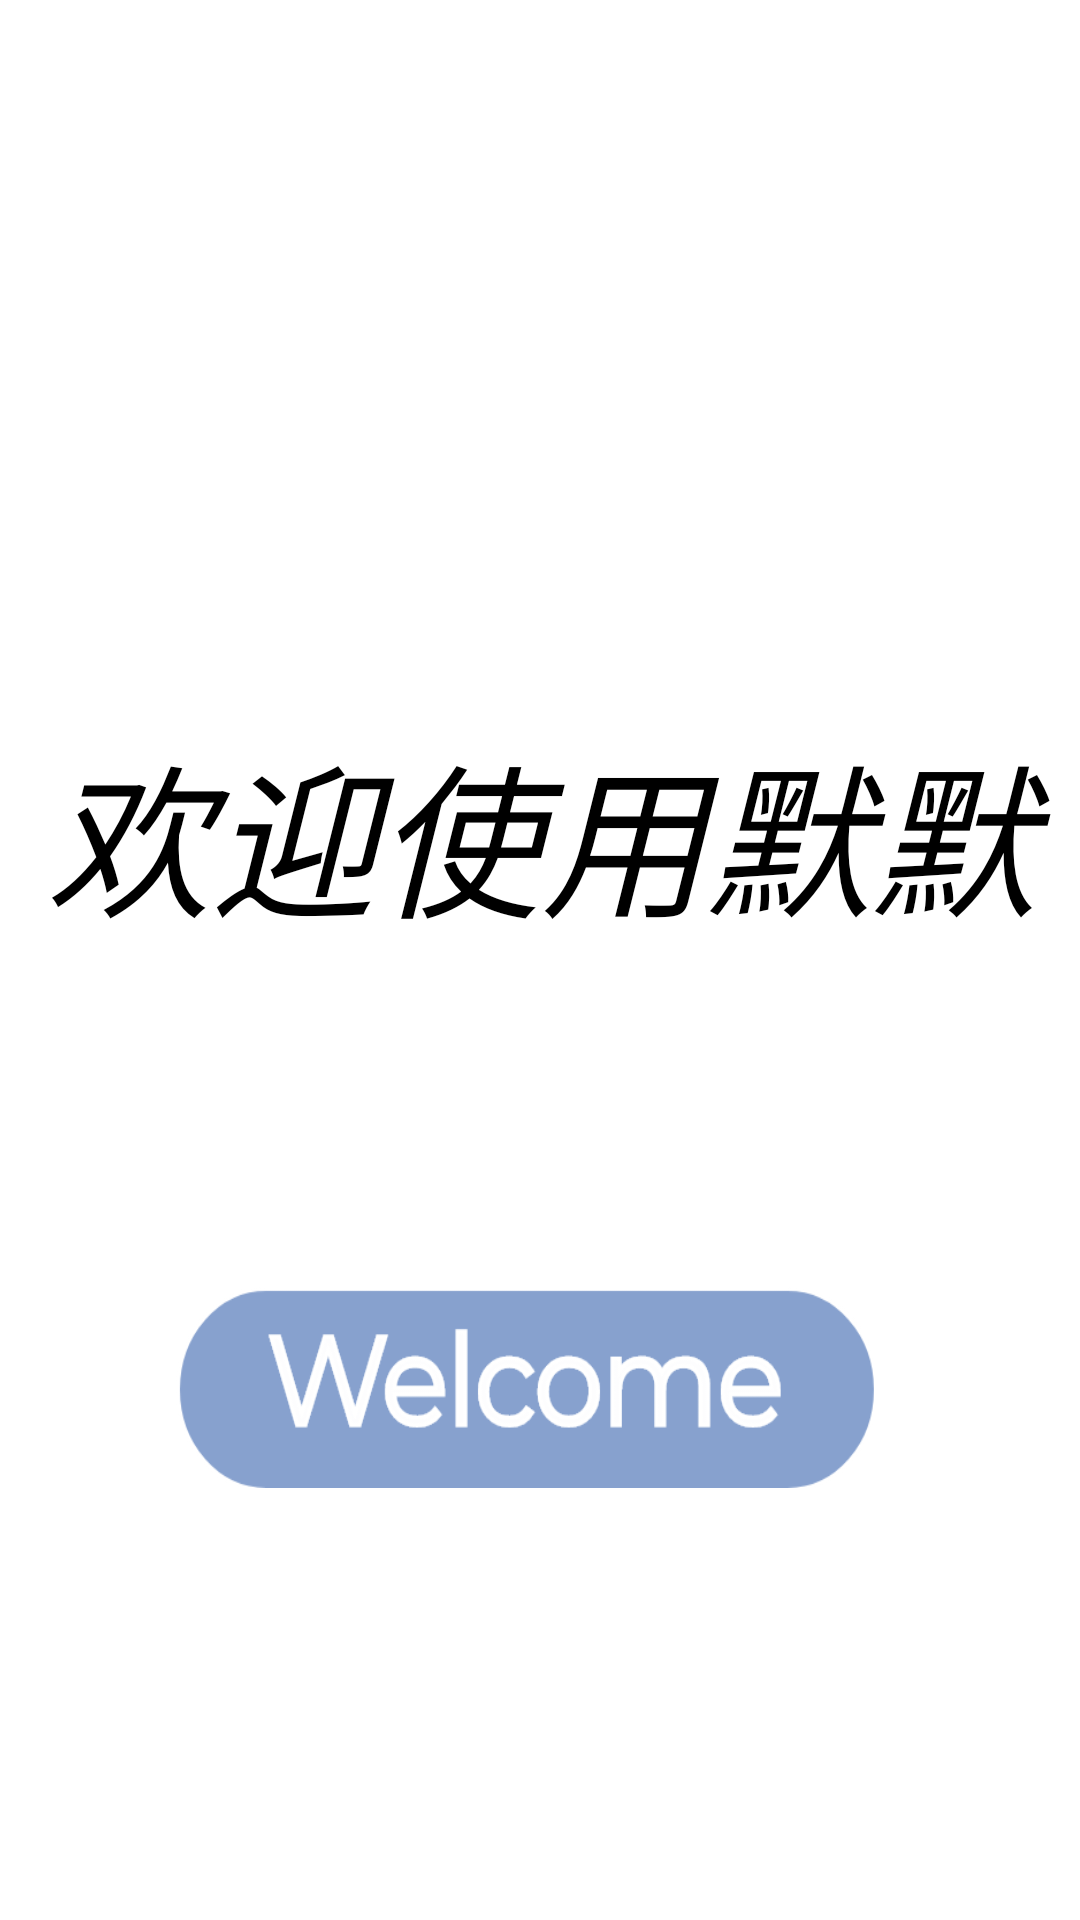

The Android layout XML behind this screen, and the referenced resources:
<!-- AndroidManifest.xml: activity theme QMUI.Compat.NoActionBar -->
<!-- res/layout/activity_hello.xml -->
<?xml version="1.0" encoding="utf-8"?>
<androidx.constraintlayout.widget.ConstraintLayout xmlns:android="http://schemas.android.com/apk/res/android"
    xmlns:app="http://schemas.android.com/apk/res-auto"
    android:layout_width="match_parent"
    android:layout_height="match_parent"
    android:orientation="vertical">

    <Button
        android:id="@+id/button2"
        android:layout_width="290dp"
        android:layout_height="67dp"
        android:layout_marginBottom="144dp"
        android:background="@drawable/btn_welcome"
        android:gravity="center"
        app:layout_constraintBottom_toBottomOf="parent"
        app:layout_constraintEnd_toEndOf="parent"
        app:layout_constraintHorizontal_bias="0.495"
        app:layout_constraintStart_toStartOf="parent" />

    <TextView
        android:id="@+id/textView3"
        android:layout_width="match_parent"
        android:layout_height="wrap_content"
        android:layout_marginTop="134dp"
        android:layout_marginBottom="8dp"
        android:gravity="center"
        android:text="欢迎使用默默"
        android:textSize="55sp"
        android:textStyle="italic"
        app:layout_constraintBottom_toTopOf="@+id/button2"
        app:layout_constraintEnd_toEndOf="parent"
        app:layout_constraintStart_toStartOf="parent"
        app:layout_constraintTop_toTopOf="parent" />
</androidx.constraintlayout.widget.ConstraintLayout>
<!-- resources referenced by this layout -->
<resources>
  <!-- drawable btn_welcome: png bitmap (drawable-hdpi, 8847 bytes) -->
</resources>
